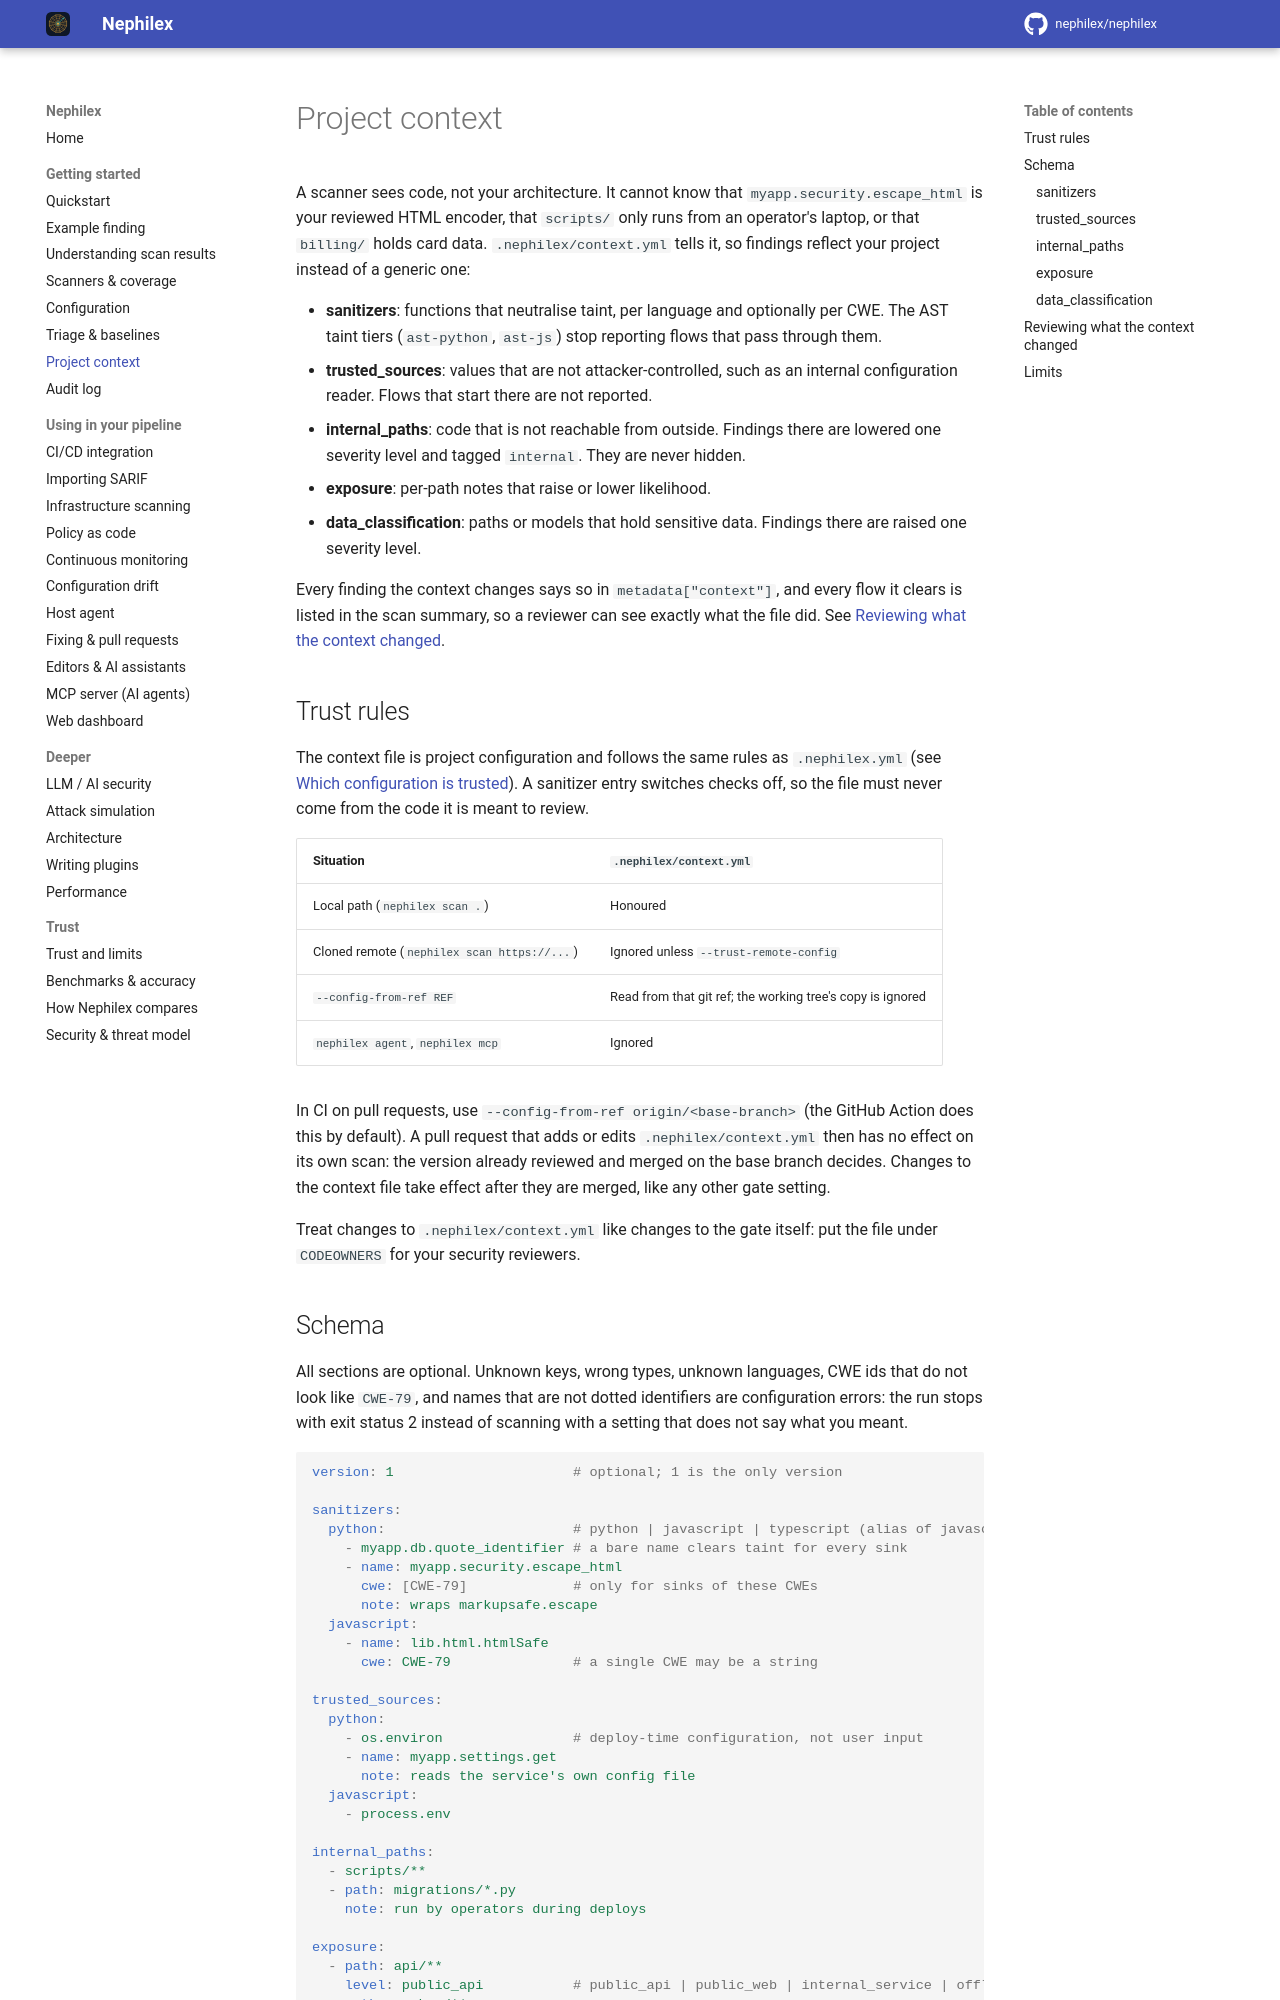

repository: Argus-CodeSecurity/Argus-appsec · page: context/index.html · generator: mkdocs

# Project context

A scanner sees code, not your architecture. It cannot know that
`myapp.security.escape_html` is your reviewed HTML encoder, that `scripts/`
only runs from an operator's laptop, or that `billing/` holds card data.
`.nephilex/context.yml` tells it, so findings reflect your project instead of a
generic one:

- **sanitizers**: functions that neutralise taint, per language and optionally
  per CWE. The AST taint tiers (`ast-python`, `ast-js`) stop reporting flows
  that pass through them.
- **trusted_sources**: values that are not attacker-controlled, such as an
  internal configuration reader. Flows that start there are not reported.
- **internal_paths**: code that is not reachable from outside. Findings there
  are lowered one severity level and tagged `internal`. They are never hidden.
- **exposure**: per-path notes that raise or lower likelihood.
- **data_classification**: paths or models that hold sensitive data. Findings
  there are raised one severity level.

Every finding the context changes says so in `metadata["context"]`, and every
flow it clears is listed in the scan summary, so a reviewer can see exactly
what the file did. See [Reviewing what the context changed](#reviewing-what-the-context-changed).

## Trust rules

The context file is project configuration and follows the same rules as
`.nephilex.yml` (see [Which configuration is trusted](configuration.md#which-configuration-is-trusted)).
A sanitizer entry switches checks off, so the file must never come from the
code it is meant to review.

| Situation | `.nephilex/context.yml` |
|---|---|
| Local path (`nephilex scan .`) | Honoured |
| Cloned remote (`nephilex scan https://...`) | Ignored unless `--trust-remote-config` |
| `--config-from-ref REF` | Read from that git ref; the working tree's copy is ignored |
| `nephilex agent`, `nephilex mcp` | Ignored |

In CI on pull requests, use `--config-from-ref origin/<base-branch>` (the
GitHub Action does this by default). A pull request that adds or edits
`.nephilex/context.yml` then has no effect on its own scan: the version already
reviewed and merged on the base branch decides. Changes to the context file
take effect after they are merged, like any other gate setting.

Treat changes to `.nephilex/context.yml` like changes to the gate itself: put the
file under `CODEOWNERS` for your security reviewers.
